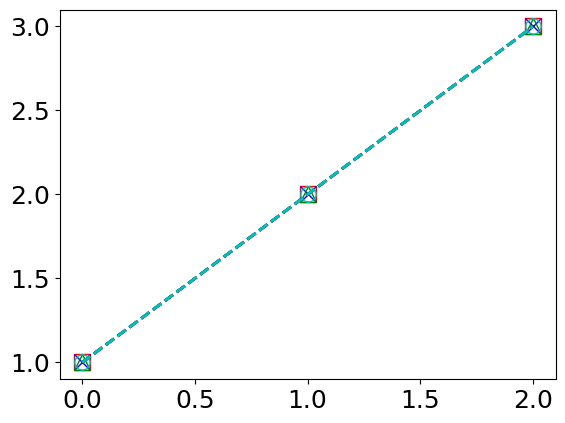

Python code for this plot:
import matplotlib.pyplot as plt
import numpy as np

fig = plt.figure()
plt.rcParams['font.family'] = 'sans-serif'
plt.rcParams['font.sans-serif'] = 'Times New Roman'
plt.rcParams['font.size'] = '18'
plt.rcParams['mathtext.fontset'] = 'stix'
plt.rcParams['mathtext.rm'] = 'sans'
plt.rcParams['mathtext.it'] = 'sans:italic'
plt.rcParams['mathtext.default'] = 'it'
ax = fig.add_subplot(111)
ax.plot([1,2,3], '--rs', markersize=11, markerfacecolor='none', linewidth=2, label='EPORSS')
ax.plot([1,2,3], '--bx', markersize=11, linewidth=2, label='Greedy')
ax.plot([1,2,3], '--g^', markersize=11, markerfacecolor='none', linewidth=2,
         label='Modified greedy')
ax.plot([1,2,3], '--co', markersize=11, markerfacecolor='none', linewidth=2, label='SATURATE')

def export_legend(ax, filename="legend.pdf"):
    fig2 = plt.figure()
    ax2 = fig2.add_subplot()
    ax2.axis('off')
    legend = ax2.legend(*ax.get_legend_handles_labels(), frameon=True, loc='lower center', ncol=10, framealpha=1)
    fig  = legend.figure
    fig.canvas.draw()
    bbox  = legend.get_window_extent()
    # print(bbox.extents)
    # bbox = bbox.from_extents(*(bbox.extents + np.array([-100,-100,100,100])))
    bbox = bbox.transformed(fig.dpi_scale_trans.inverted())
    fig.savefig(filename, dpi="figure", bbox_inches=bbox)

export_legend(ax)
plt.show()